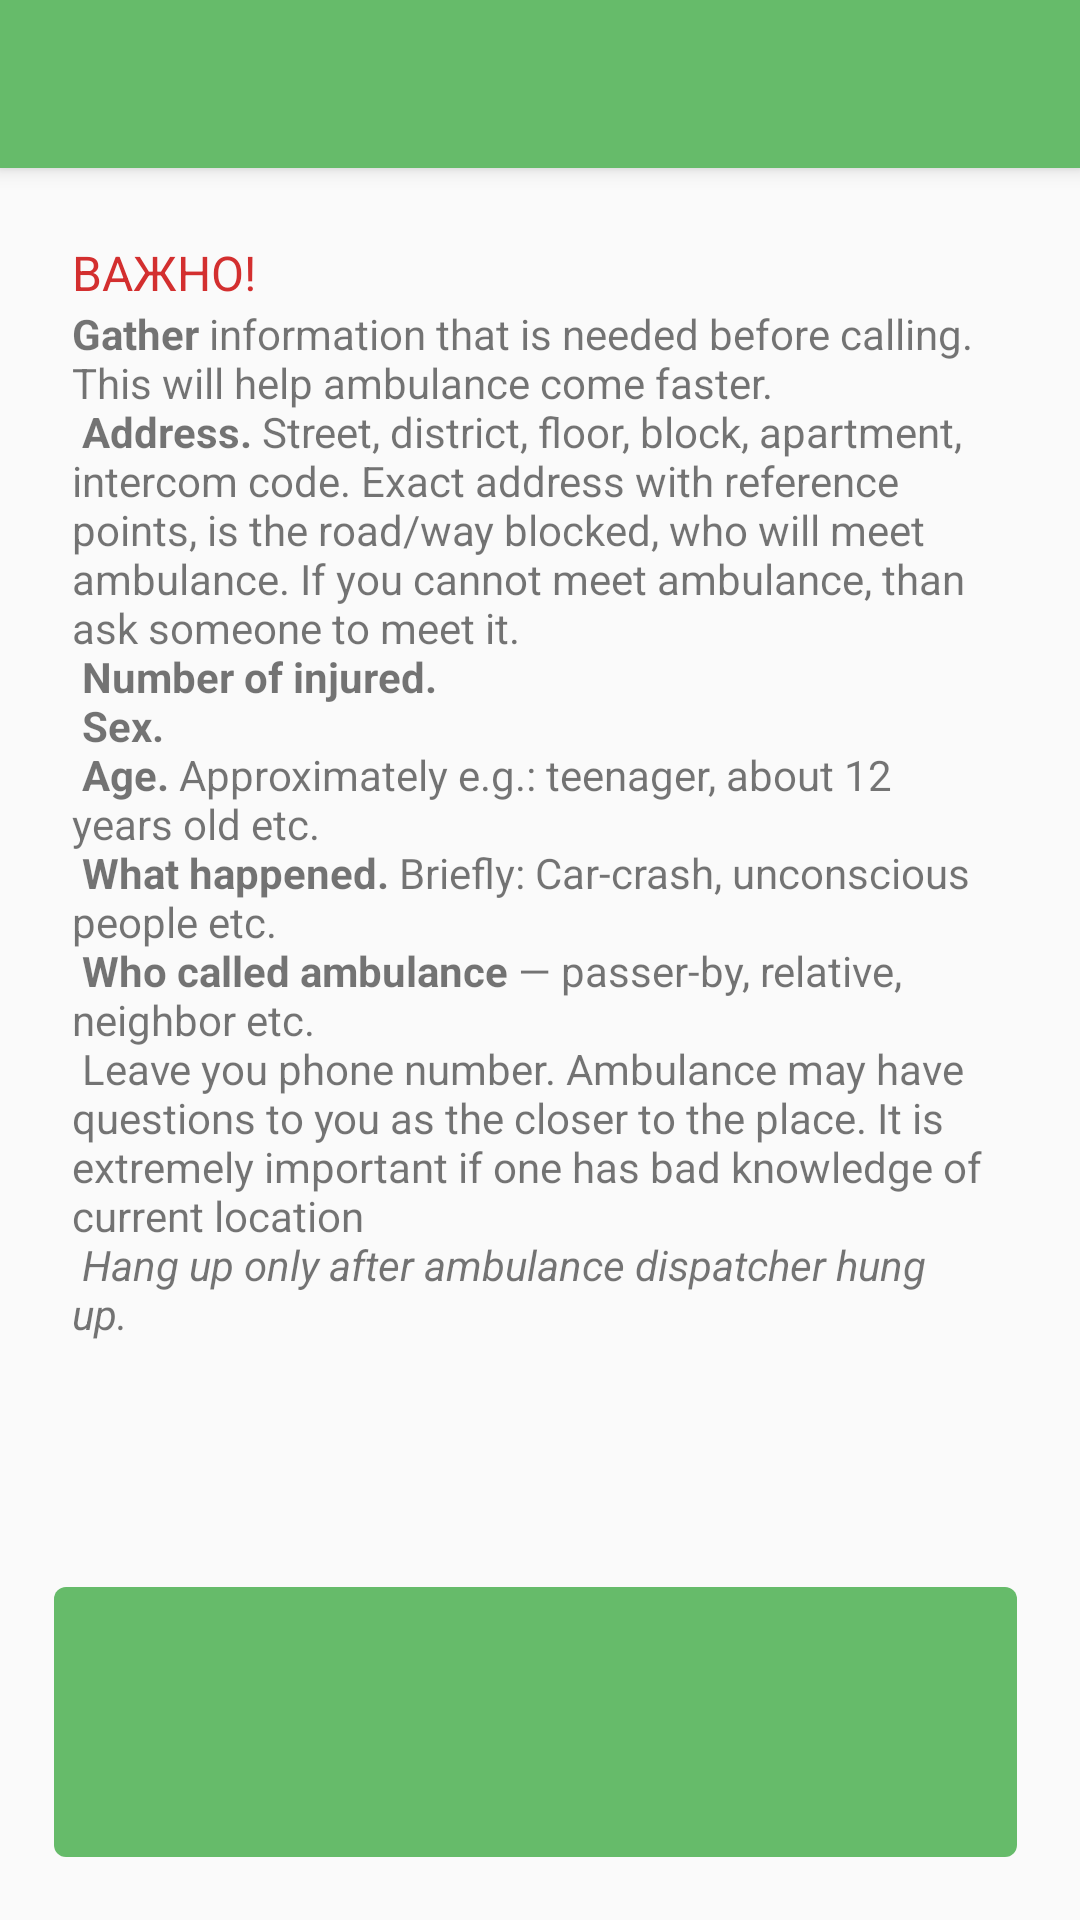

Produce the Android XML layout that renders to this screen, including the resource entries it uses.
<!-- AndroidManifest.xml: activity theme AppTheme.NoActionBar -->
<!-- res/layout/activity_caller.xml -->
<?xml version="1.0" encoding="utf-8"?>
<android.support.design.widget.CoordinatorLayout xmlns:android="http://schemas.android.com/apk/res/android"
    xmlns:app="http://schemas.android.com/apk/res-auto"
    xmlns:tools="http://schemas.android.com/tools"
    android:layout_width="match_parent"
    android:layout_height="match_parent"
    tools:context=".activities.CallerActivity">

    <android.support.design.widget.AppBarLayout
        android:layout_width="match_parent"
        android:layout_height="wrap_content"
        android:theme="@style/AppTheme.AppBarOverlay">

        <android.support.v7.widget.Toolbar
            android:id="@+id/toolbar"
            android:layout_width="match_parent"
            android:layout_height="?attr/actionBarSize"
            android:background="?attr/colorPrimary"
            app:popupTheme="@style/AppTheme.PopupOverlay" />

    </android.support.design.widget.AppBarLayout>

    <include layout="@layout/content_caller" />

    
        
        
        
        
        
        

</android.support.design.widget.CoordinatorLayout>
<!-- res/layout/content_caller.xml (included above) -->
<?xml version="1.0" encoding="utf-8"?>
<LinearLayout xmlns:android="http://schemas.android.com/apk/res/android"
              xmlns:app="http://schemas.android.com/apk/res-auto"
              xmlns:tools="http://schemas.android.com/tools"
              android:layout_width="match_parent"
              android:layout_height="match_parent"
              app:layout_behavior="@string/appbar_scrolling_view_behavior"
              tools:context=".activities.CallerActivity"
              tools:showIn="@layout/activity_caller"
              android:layout_margin="16dp"
              android:orientation="vertical">

    <ScrollView
            android:layout_width="match_parent"
            android:layout_height="0dp"
            android:layout_weight="10"
            android:layout_marginEnd="16dp"
            android:id="@+id/caller_scrollview"
            android:layout_marginTop="8dp"
            android:layout_marginStart="8dp"
            >
        <LinearLayout
                android:layout_width="match_parent"
                android:layout_height="match_parent"
                android:orientation="vertical">
            <TextView
                    android:layout_width="match_parent"
                    android:layout_height="wrap_content"
                    android:text="@string/important_str"
                    android:textAllCaps="true"
                    android:textColor="@color/colorAccent"
                    android:textSize="16sp"/>
        <TextView
                android:layout_width="match_parent"
                android:layout_height="wrap_content"
                android:text="@string/content_caller_text"/>
        </LinearLayout>
    </ScrollView>
    <ImageButton
        android:contentDescription="@string/call_ambulance_str"
        android:layout_width="match_parent"
        android:layout_height="0dp"
        android:layout_weight="2"
        app:srcCompat="@android:drawable/stat_sys_phone_call"
        android:id="@+id/caller_imageButton"
        android:onClick="onCallAmbulanceClick"
        android:background="@drawable/roundcorner"
        android:layout_marginBottom="5dp"
        android:layout_marginLeft="2dp"
        android:layout_marginRight="5dp"
        android:layout_marginTop="0dp"
        android:adjustViewBounds="true"
        android:padding="20dp"
        android:scaleType="fitCenter"
        />
</LinearLayout>
<!-- resources referenced by this layout -->
<resources>
  <color name="colorAccent">#d32f2f</color>
  <dimen name="fab_margin">16dp</dimen>
  <!-- drawable roundcorner (drawable) -->
  <?xml version="1.0" encoding="utf-8"?>
  <shape xmlns:android="http://schemas.android.com/apk/res/android">
      <solid android:color="#66BB6A" />
      <corners android:radius="4dp" />
  </shape>
  <string name="call_ambulance_str">Call ambulance</string>
  <string name="content_caller_text">
          <b>Gather</b> information that is needed before calling. This will help ambulance come faster.\n
          <b>Address.</b> Street, district, floor, block, apartment, intercom code.
          Exact address with reference points, is the road/way blocked, who will meet ambulance.
          If you cannot meet ambulance, than ask someone to meet it.\n
          <b>Number of injured.</b>\n
          <b>Sex.</b>\n
          <b>Age.</b> Approximately e.g.: teenager, about 12 years old etc.\n
          <b>What happened.</b> Briefly: Car-crash, unconscious people etc.\n
          <b>Who called ambulance</b> — passer-by, relative, neighbor etc.\n
          Leave you phone number. Ambulance may have questions to you as the closer to the place. It is extremely important if one has bad knowledge of current location\n
          <i>Hang up only after ambulance dispatcher hung up.</i></string>
  <string name="important_str">Важно!</string>
  <style name="AppTheme.AppBarOverlay" parent="ThemeOverlay.AppCompat.Dark.ActionBar" />
  <style name="AppTheme.PopupOverlay" parent="ThemeOverlay.AppCompat.Light" />
  <style name="AppTheme.NoActionBar">
          <item name="windowActionBar">false</item>
          <item name="windowNoTitle">true</item>
          <item name="coordinatorLayoutStyle">@style/Widget.Design.CoordinatorLayout</item>
      </style>
</resources>
